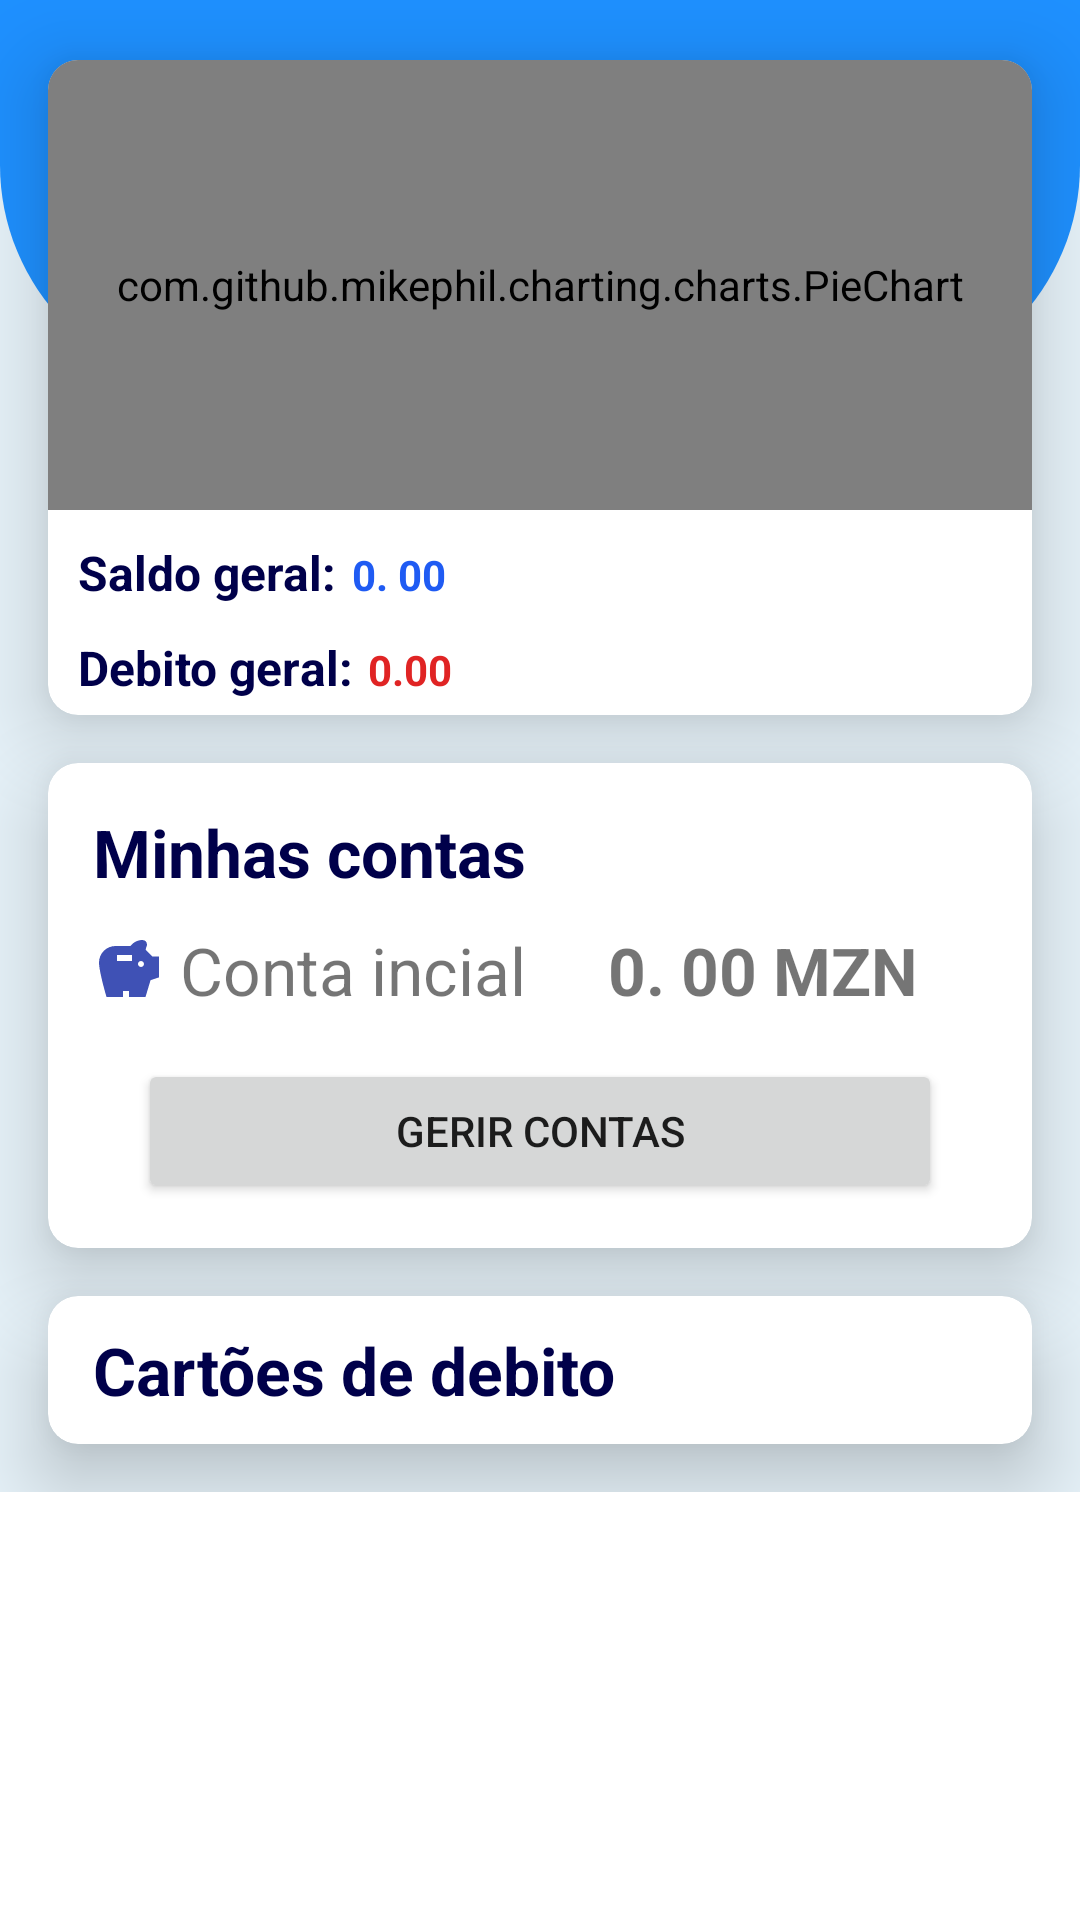

Write the Android layout XML for this screen, with the resource values it uses.
<!-- AndroidManifest.xml: application theme Theme.Financieme -->
<!-- res/layout/fragment_home.xml -->
<?xml version="1.0" encoding="utf-8"?>
<ScrollView xmlns:android="http://schemas.android.com/apk/res/android"
    xmlns:app="http://schemas.android.com/apk/res-auto"
    xmlns:tools="http://schemas.android.com/tools"
    android:layout_width="match_parent"
    android:layout_height="match_parent"
    android:layout_marginBottom="10dp">

    <androidx.constraintlayout.widget.ConstraintLayout
        android:layout_width="match_parent"
        android:layout_height="match_parent"
        android:layout_marginBottom="10dp"
        android:background="#FAFAFA"
        android:backgroundTint="#E6F2F9"
        tools:context=".view.fragment.HomeFragment">


        <View
            android:layout_width="match_parent"
            android:layout_height="130dp"
            android:background="@drawable/bgview"
            app:layout_constraintEnd_toEndOf="parent"
            app:layout_constraintStart_toStartOf="parent"
            app:layout_constraintTop_toTopOf="parent" />

        <androidx.cardview.widget.CardView
            android:id="@+id/cardView"
            android:layout_width="match_parent"
            android:layout_height="wrap_content"
            android:layout_marginStart="16dp"
            android:layout_marginTop="20dp"
            android:layout_marginEnd="16dp"
            android:background="@drawable/shadow"
            app:cardElevation="16dp"
            android:elevation="16dp"
            app:cardCornerRadius="10dp"
            app:layout_constraintEnd_toEndOf="parent"
            app:layout_constraintStart_toStartOf="parent"

            app:layout_constraintTop_toTopOf="parent">

            <LinearLayout
                android:layout_width="match_parent"
                android:layout_height="match_parent"
                android:orientation="vertical">

                <com.github.mikephil.charting.charts.PieChart
                    android:id="@+id/grafico"
                    android:layout_width="match_parent"
                    android:layout_height="150dp"
                    android:layout_gravity="center_horizontal">

                </com.github.mikephil.charting.charts.PieChart>

                <LinearLayout
                    android:layout_width="match_parent"
                    android:layout_height="match_parent"
                    android:layout_margin="10dp"
                    android:orientation="horizontal">

                    <TextView
                        android:id="@+id/textView6"
                        android:layout_width="wrap_content"
                        android:layout_height="wrap_content"
                        android:text="Saldo geral:"
                        android:textColor="@color/azulmedio"
                        android:textSize="16sp"
                        android:textStyle="bold" />

                    <TextView
                        android:id="@+id/textSaldo"
                        android:layout_width="wrap_content"
                        android:layout_height="wrap_content"
                        android:layout_marginStart="5dp"
                        android:layout_weight="1"
                        android:text="0. 00 "
                        android:textColor="@color/colorPrimary"
                        android:textStyle="bold" />
                </LinearLayout>

                <LinearLayout
                    android:layout_width="match_parent"
                    android:layout_height="match_parent"
                    android:layout_marginStart="10dp"
                    android:layout_marginEnd="10dp"
                    android:layout_marginBottom="5dp"
                    android:orientation="horizontal">

                    <TextView
                        android:id="@+id/textView20"
                        android:layout_width="wrap_content"
                        android:layout_height="wrap_content"
                        android:text="Debito geral:"
                        android:textColor="@color/azulmedio"
                        android:textSize="16sp"
                        android:textStyle="bold" />

                    <TextView
                        android:id="@+id/textDebit"
                        android:layout_width="wrap_content"
                        android:layout_height="wrap_content"
                        android:layout_marginStart="5dp"
                        android:layout_weight="1"
                        android:text="0.00"
                        android:textColor="#E02424"
                        android:textStyle="bold" />
                </LinearLayout>

            </LinearLayout>

        </androidx.cardview.widget.CardView>

        <androidx.cardview.widget.CardView
            android:id="@+id/cardView3"
            android:layout_width="match_parent"
            android:layout_height="wrap_content"
            android:layout_marginStart="16dp"
            android:layout_marginTop="16dp"
            android:layout_marginEnd="16dp"
            android:background="@drawable/shadow"
            app:cardElevation="16dp"
            android:elevation="14dp"
            app:cardCornerRadius="10dp"
            app:layout_constraintEnd_toEndOf="parent"
            app:layout_constraintStart_toStartOf="parent"
            app:layout_constraintTop_toBottomOf="@+id/cardView">

            <LinearLayout
                android:layout_width="match_parent"
                android:layout_height="match_parent"
                android:layout_marginLeft="15dp"
                android:layout_marginTop="15dp"
                android:layout_marginRight="15dp"

                android:orientation="vertical">

                <TextView
                    android:id="@+id/textView7"
                    android:layout_width="match_parent"
                    android:layout_height="wrap_content"
                    android:text="Minhas contas"
                    android:textColor="@color/azulmedio"
                    android:textSize="22sp"
                    android:textStyle="bold" />

                <LinearLayout
                    android:layout_width="match_parent"
                    android:layout_height="match_parent"
                    android:layout_marginTop="10dp"
                    android:orientation="horizontal">

                    <TextView
                        android:id="@+id/textView10"
                        android:layout_width="match_parent"
                        android:layout_height="wrap_content"
                        android:layout_weight="1"
                        android:drawableLeft="@drawable/ic_porco"
                        android:drawablePadding="5dp"
                        android:text="Conta incial"
                        android:textSize="22sp" />

                    <TextView
                        android:id="@+id/textView11"
                        android:layout_width="match_parent"
                        android:layout_height="wrap_content"
                        android:layout_weight="1"
                        android:text="0. 00 MZN"
                        android:textAlignment="center"
                        android:textAllCaps="false"
                        android:textSize="22sp"
                        android:textStyle="bold" />
                </LinearLayout>

                <Button
                    android:id="@+id/buttonGerirContas"
                    android:layout_width="match_parent"
                    android:layout_height="wrap_content"
                    android:layout_margin="15dp"
                    android:text="Gerir contas" />

            </LinearLayout>
        </androidx.cardview.widget.CardView>

        <androidx.cardview.widget.CardView
            android:id="@+id/ra"
            android:layout_width="match_parent"
            android:layout_height="wrap_content"
            android:layout_marginStart="16dp"
            android:layout_marginTop="16dp"
            android:layout_marginEnd="16dp"
            android:layout_marginBottom="16dp"
            android:background="@drawable/shadow"
            app:cardElevation="16dp"
            android:elevation="16dp"
            app:cardCornerRadius="10dp"
            app:layout_constraintBottom_toBottomOf="parent"
            app:layout_constraintEnd_toEndOf="parent"
            app:layout_constraintStart_toStartOf="parent"
            app:layout_constraintTop_toBottomOf="@+id/cardView3">

            <LinearLayout
                android:layout_width="match_parent"
                android:layout_height="match_parent"
                android:orientation="vertical">

                <TextView
                    android:id="@+id/textView112"
                    android:layout_width="match_parent"
                    android:layout_height="wrap_content"
                    android:layout_marginStart="15dp"
                    android:layout_marginTop="10dp"
                    android:text="Cartões de debito "
                    android:textColor="@color/azulmedio"
                    android:textSize="22sp"
                    android:textStyle="bold" />

                <androidx.recyclerview.widget.RecyclerView
                    android:id="@+id/recyclerViewCartoes"
                    android:layout_width="match_parent"
                    android:layout_height="wrap_content"
                    android:orientation="vertical"
                    android:layout_margin="5dp" />
            </LinearLayout>

            <LinearLayout
                android:id="@+id/cardADD"
                android:layout_width="match_parent"
                android:layout_height="match_parent"
                android:layout_marginLeft="15dp"
                android:layout_marginTop="15dp"
                android:layout_marginRight="15dp"
                android:orientation="vertical"
                android:visibility="gone">

                <TextView
                    android:id="@+id/textView12"
                    android:layout_width="match_parent"
                    android:layout_height="wrap_content"
                    android:text="Cartões de credito "
                    android:textColor="@color/azulmedio"
                    android:textSize="22sp"
                    android:textStyle="bold" />

                <TextView
                    android:id="@+id/textView4"
                    android:layout_width="match_parent"
                    android:layout_height="wrap_content"
                    android:layout_marginTop="10dp"
                    android:drawableTop="@drawable/ic_add_card"
                    android:gravity="center"

                    android:text="Controle suas carteiras"
                    android:textSize="20sp" />

                <Button
                    android:id="@+id/button"
                    android:layout_width="match_parent"
                    android:layout_height="wrap_content"
                    android:layout_margin="10dp"
                    android:text="Adiconar cartao" />

            </LinearLayout>
        </androidx.cardview.widget.CardView>

    </androidx.constraintlayout.widget.ConstraintLayout>
</ScrollView>
<!-- resources referenced by this layout -->
<resources>
  <color name="azulmedio">#00004a</color>
  <color name="colorPrimary">#1F5BF3</color>
  <!-- drawable bgview (drawable) -->
  <?xml version="1.0" encoding="utf-8"?>
  <shape xmlns:android="http://schemas.android.com/apk/res/android">
  
      <corners  android:bottomLeftRadius="75dp"
          android:bottomRightRadius="75dp"/>
          <solid android:color="@color/azulfundo"/>
  </shape>
  <!-- drawable ic_porco (drawable) -->
  <vector android:height="24dp" android:tint="#3F51B5"
      android:viewportHeight="24" android:viewportWidth="24"
      android:width="24dp" xmlns:android="http://schemas.android.com/apk/res/android">
      <path android:fillColor="@android:color/white" android:pathData="M19.83,7.5l-2.27,-2.27c0.07,-0.42 0.18,-0.81 0.32,-1.15C17.96,3.9 18,3.71 18,3.5C18,2.67 17.33,2 16.5,2c-1.64,0 -3.09,0.79 -4,2l-5,0C4.46,4 2,6.46 2,9.5S4.5,21 4.5,21l5.5,0v-2h2v2l5.5,0l1.68,-5.59L22,14.47V7.5H19.83zM13,9H8V7h5V9zM16,11c-0.55,0 -1,-0.45 -1,-1c0,-0.55 0.45,-1 1,-1s1,0.45 1,1C17,10.55 16.55,11 16,11z"/>
  </vector>
  <style name="Theme.Financieme" parent="Theme.MaterialComponents.DayNight.NoActionBar">
          
          <item name="colorPrimary">@color/azulfundo</item>
          <item name="colorPrimaryVariant">@color/azulfundo</item>
          <item name="colorOnPrimary">@color/white</item>
          
          <item name="colorSecondary">@color/azulfundo</item>
          <item name="colorSecondaryVariant">@color/teal_700</item>
          <item name="colorOnSecondary">@color/black</item>
  
  
          
          <item name="android:statusBarColor">?attr/colorPrimaryVariant</item>
          
      </style>
  <color name="azulfundo">#1E90FF</color>
  <color name="white">#FFFFFFFF</color>
  <color name="teal_700">#FF018786</color>
  <color name="black">#FF000000</color>
</resources>
